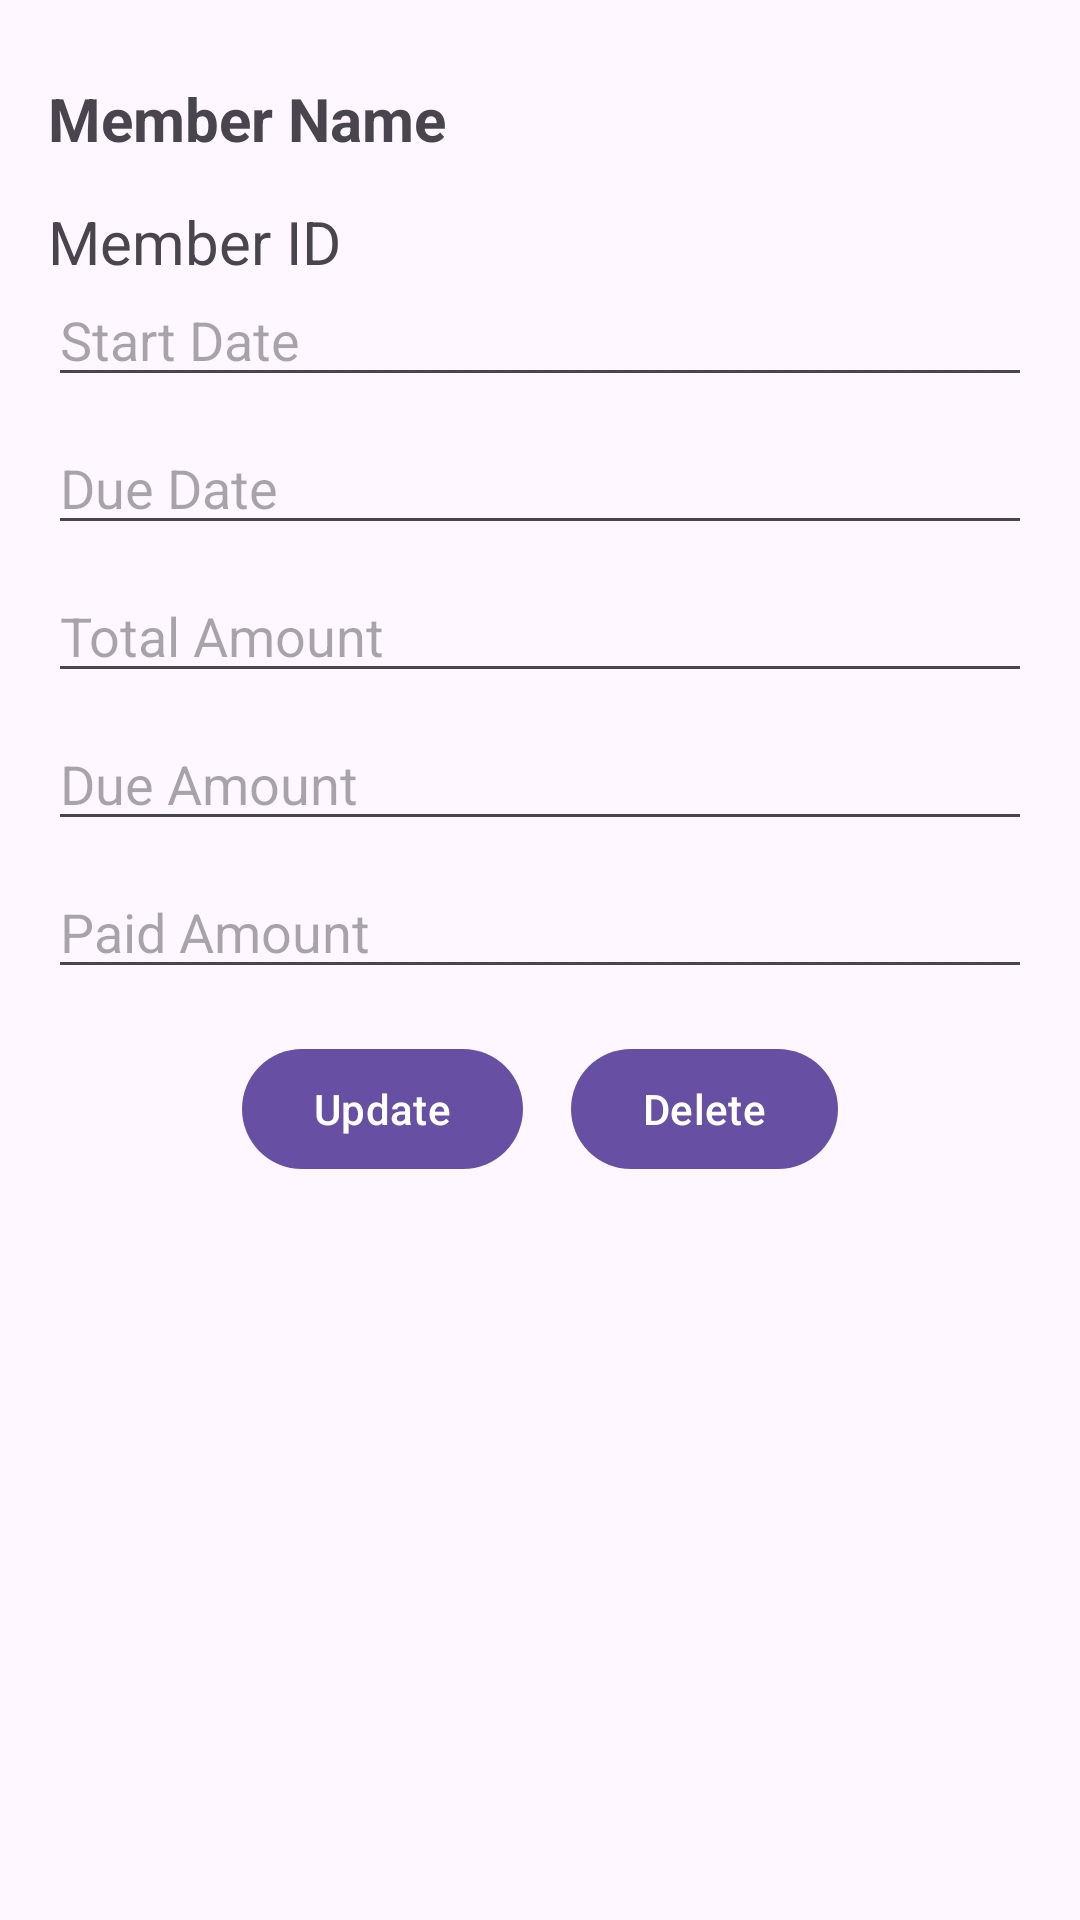

Here is an Android app screen rendered from its layout file. Give the layout XML and the strings, colors and styles it references.
<!-- AndroidManifest.xml: activity theme Theme.Material3.Light.NoActionBar -->
<!-- res/layout/activity_renew_member.xml -->
<?xml version="1.0" encoding="utf-8"?>
<RelativeLayout xmlns:android="http://schemas.android.com/apk/res/android"
    android:layout_width="match_parent"
    android:layout_height="match_parent"
    android:padding="16dp">

    
    <TextView
        android:id="@+id/memberNameTextView"
        android:layout_width="134dp"
        android:layout_height="31dp"
        android:layout_marginTop="10dp"
        android:text="Member Name"
        android:textSize="20sp"
        android:textStyle="bold" />

    
    <TextView
        android:id="@+id/memberIdTextView"
        android:layout_width="wrap_content"
        android:layout_height="wrap_content"
        android:layout_below="@id/memberNameTextView"
        android:text="Member ID"
        android:textSize="20sp"
        android:layout_marginTop="10dp"/>

    
    <EditText
        android:id="@+id/startDateTextView"
        android:layout_width="match_parent"
        android:layout_height="wrap_content"
        android:hint="Start Date"
        android:inputType="date"
        android:focusable="false"
        android:layout_marginTop="75dp"/>

    
    <EditText
        android:id="@+id/dueDateTextView"
        android:layout_width="match_parent"
        android:layout_height="wrap_content"
        android:layout_below="@+id/startDateTextView"
        android:hint="Due Date"
        android:inputType="date"
        android:focusable="false"
        android:layout_marginTop="8dp"/>

    
    <EditText
        android:id="@+id/totalAmountEditText"
        android:layout_width="match_parent"
        android:layout_height="wrap_content"
        android:layout_below="@+id/dueDateTextView"
        android:hint="Total Amount"
        android:inputType="numberDecimal"
        android:layout_marginTop="8dp"/>

    
    <EditText
        android:id="@+id/dueAmountEditText"
        android:layout_width="match_parent"
        android:layout_height="wrap_content"
        android:layout_below="@id/totalAmountEditText"
        android:hint="Due Amount"
        android:inputType="numberDecimal"
        android:layout_marginTop="8dp"/>

    
    <EditText
        android:id="@+id/paidAmountEditText"
        android:layout_width="match_parent"
        android:layout_height="wrap_content"
        android:layout_below="@id/dueAmountEditText"
        android:hint="Paid Amount"
        android:inputType="numberDecimal"
        android:layout_marginTop="8dp"/>

    
    <LinearLayout
        android:id="@+id/buttonsContainer"
        android:layout_width="match_parent"
        android:layout_height="wrap_content"
        android:layout_below="@id/paidAmountEditText"
        android:orientation="horizontal"
        android:gravity="center_horizontal"
        android:layout_marginTop="16dp">

        
        <Button
            android:id="@+id/updateButton"
            android:layout_width="wrap_content"
            android:layout_height="wrap_content"
            android:text="Update"/>

        
        <Button
            android:id="@+id/deleteButton"
            android:layout_width="wrap_content"
            android:layout_height="wrap_content"
            android:text="Delete"
            android:layout_marginStart="16dp"/>

    </LinearLayout>

</RelativeLayout>
<!-- resources referenced by this layout -->
<resources>

</resources>
